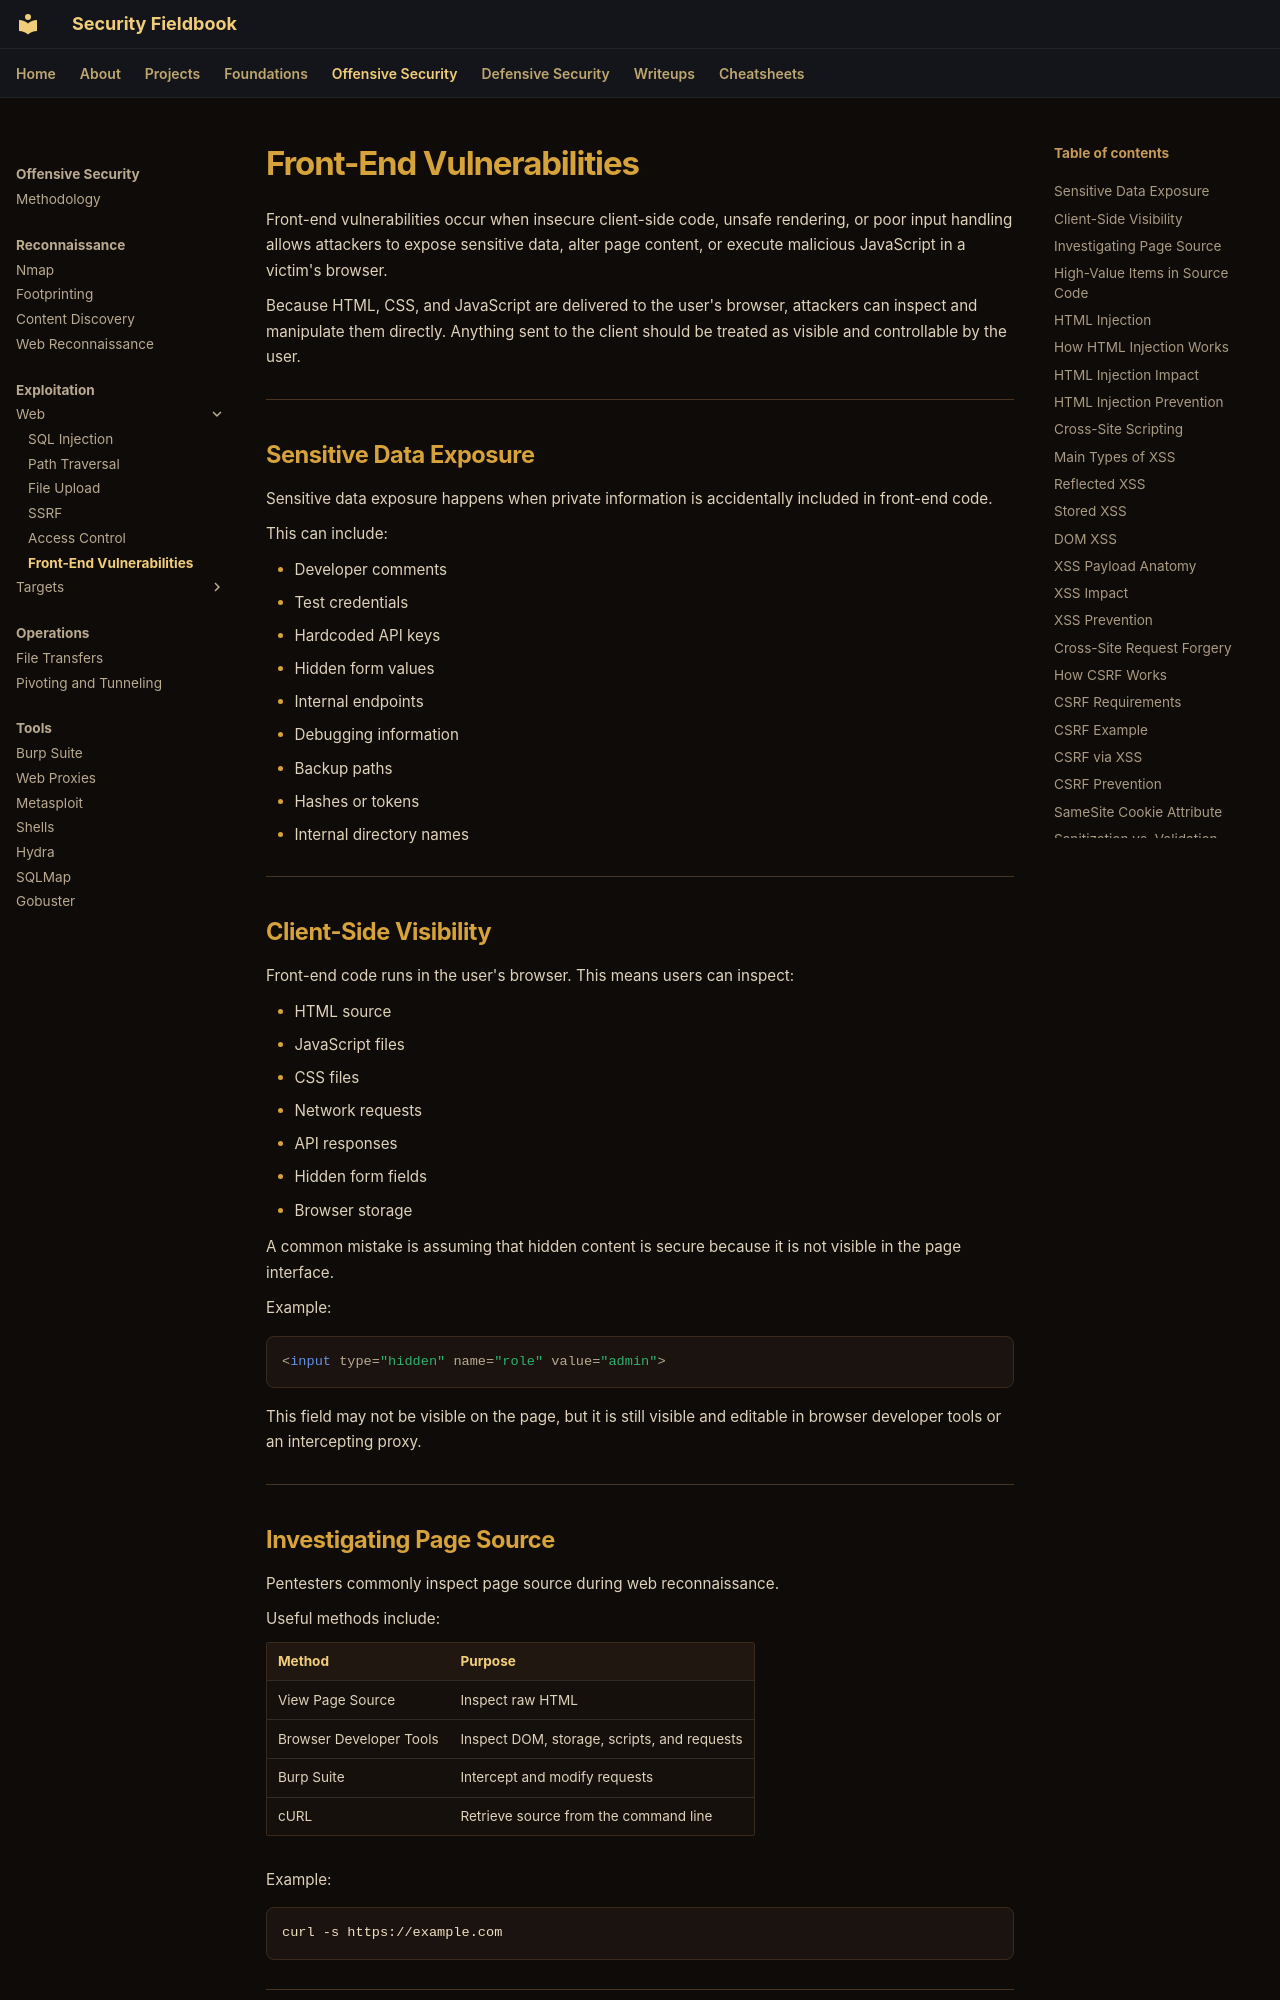

repository: ch0kan/security-fieldbook · page: offensive/exploitation/web/front-end-vulnerabilities/index.html · generator: mkdocs

# Front-End Vulnerabilities

Front-end vulnerabilities occur when insecure client-side code, unsafe rendering, or poor input handling allows attackers to expose sensitive data, alter page content, or execute malicious JavaScript in a victim's browser.

Because HTML, CSS, and JavaScript are delivered to the user's browser, attackers can inspect and manipulate them directly. Anything sent to the client should be treated as visible and controllable by the user.

---

## Sensitive Data Exposure

Sensitive data exposure happens when private information is accidentally included in front-end code.

This can include:

- Developer comments
- Test credentials
- Hardcoded API keys
- Hidden form values
- Internal endpoints
- Debugging information
- Backup paths
- Hashes or tokens
- Internal directory names

---

## Client-Side Visibility

Front-end code runs in the user's browser. This means users can inspect:

- HTML source
- JavaScript files
- CSS files
- Network requests
- API responses
- Hidden form fields
- Browser storage

A common mistake is assuming that hidden content is secure because it is not visible in the page interface.

Example:

```html
<input type="hidden" name="role" value="admin">
```

This field may not be visible on the page, but it is still visible and editable in browser developer tools or an intercepting proxy.

---

## Investigating Page Source

Pentesters commonly inspect page source during web reconnaissance.

Useful methods include:

| Method | Purpose |
|---|---|
| View Page Source | Inspect raw HTML |
| Browser Developer Tools | Inspect DOM, storage, scripts, and requests |
| Burp Suite | Intercept and modify requests |
| cURL | Retrieve source from the command line |

Example:

```bash
curl -s https://example.com
```

---
